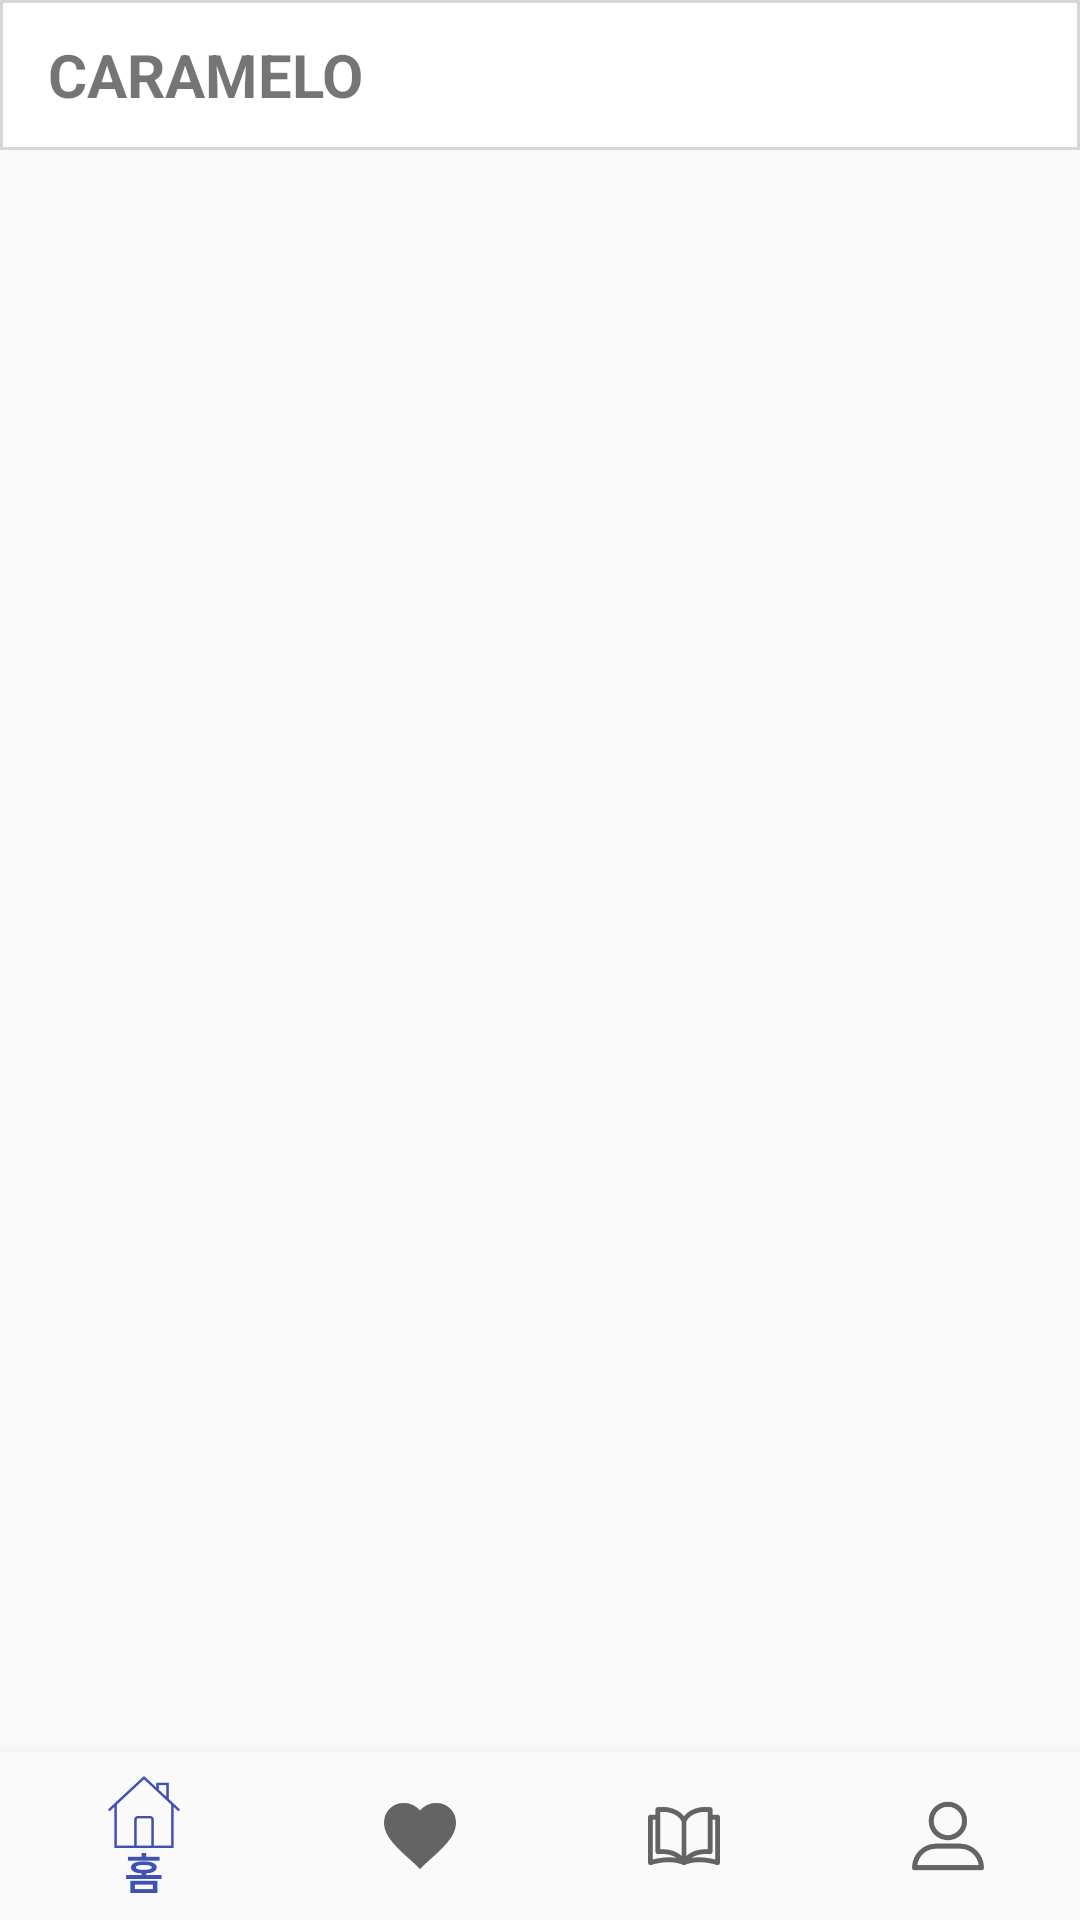

The Android layout XML behind this screen, and the referenced resources:
<!-- AndroidManifest.xml: application theme AppTheme_noActionBar -->
<!-- res/layout/activity_notebook.xml -->
<?xml version="1.0" encoding="utf-8"?>
<android.support.constraint.ConstraintLayout xmlns:android="http://schemas.android.com/apk/res/android"
    xmlns:app="http://schemas.android.com/apk/res-auto"
    xmlns:tools="http://schemas.android.com/tools"
    android:layout_width="match_parent"
    android:layout_height="match_parent"
    tools:context="com.example.luna.caramelo.NotebookActivity">


    <LinearLayout
        android:orientation="vertical"
        android:layout_width="match_parent"
        android:layout_height="wrap_content">

        <include
            android:id="@+id/toolbar"
            layout="@layout/include_top_general" />

    </LinearLayout>

    <android.support.design.widget.BottomNavigationView
        android:id="@+id/navigation"
        android:layout_width="0dp"
        android:layout_height="wrap_content"
        android:layout_marginEnd="0dp"
        android:layout_marginStart="0dp"
        android:background="?android:attr/windowBackground"
        app:layout_constraintBottom_toBottomOf="parent"
        app:layout_constraintLeft_toLeftOf="parent"
        app:layout_constraintRight_toRightOf="parent"
        app:menu="@menu/navigation" >

    </android.support.design.widget.BottomNavigationView>


</android.support.constraint.ConstraintLayout>
<!-- res/layout/include_top_general.xml (included above) -->
<?xml version="1.0" encoding="utf-8"?>
<android.support.v7.widget.Toolbar
    xmlns:android="http://schemas.android.com/apk/res/android"
    xmlns:app="http://schemas.android.com/apk/res-auto"
    android:layout_width="match_parent"
    android:layout_height="50dp"
    android:background="@drawable/border"
    android:layout_alignParentTop="true">

    <RelativeLayout
        android:layout_width="match_parent"
        android:layout_height="match_parent">

        <TextView
            android:id="@+id/tv_toolbar"
            android:layout_width="match_parent"
            android:layout_height="wrap_content"
            android:layout_centerVertical="true"
            android:gravity="center_vertical"
            android:text="CARAMELO"
            android:textAlignment="gravity"
            android:textStyle="bold"
            android:textSize="20dp" />

        
            
            
            
            
            
            
            
            

    </RelativeLayout>


</android.support.v7.widget.Toolbar>
<!-- resources referenced by this layout -->
<resources>
  <!-- drawable border (drawable) -->
  <?xml version="1.0" encoding="utf-8"?>
  <layer-list xmlns:android="http://schemas.android.com/apk/res/android">
  <item>
      <shape android:shape="rectangle">
          <solid android:color="#d7d7d7" />
      </shape>
  </item>
  <item android:top="1dp"
      android:bottom="1dp"
      android:right="1dp"
      android:left="1dp">
      <shape android:shape="rectangle">
          <solid android:color="#ffffff" />
      </shape>
  </item>
  </layer-list>
  <!-- drawable search_128: png bitmap (drawable, 2372 bytes) -->
  <style name="AppTheme_noActionBar" parent="Theme.AppCompat.Light.NoActionBar">
          
          <item name="colorPrimary">@color/colorPrimary</item>
          <item name="colorPrimaryDark">@color/colorPrimaryDark</item>
          <item name="colorAccent">@color/colorAccent</item>
      </style>
  <color name="colorPrimary">#3F51B5</color>
  <color name="colorPrimaryDark">#303F9F</color>
  <color name="colorAccent">#FF4081</color>
</resources>
